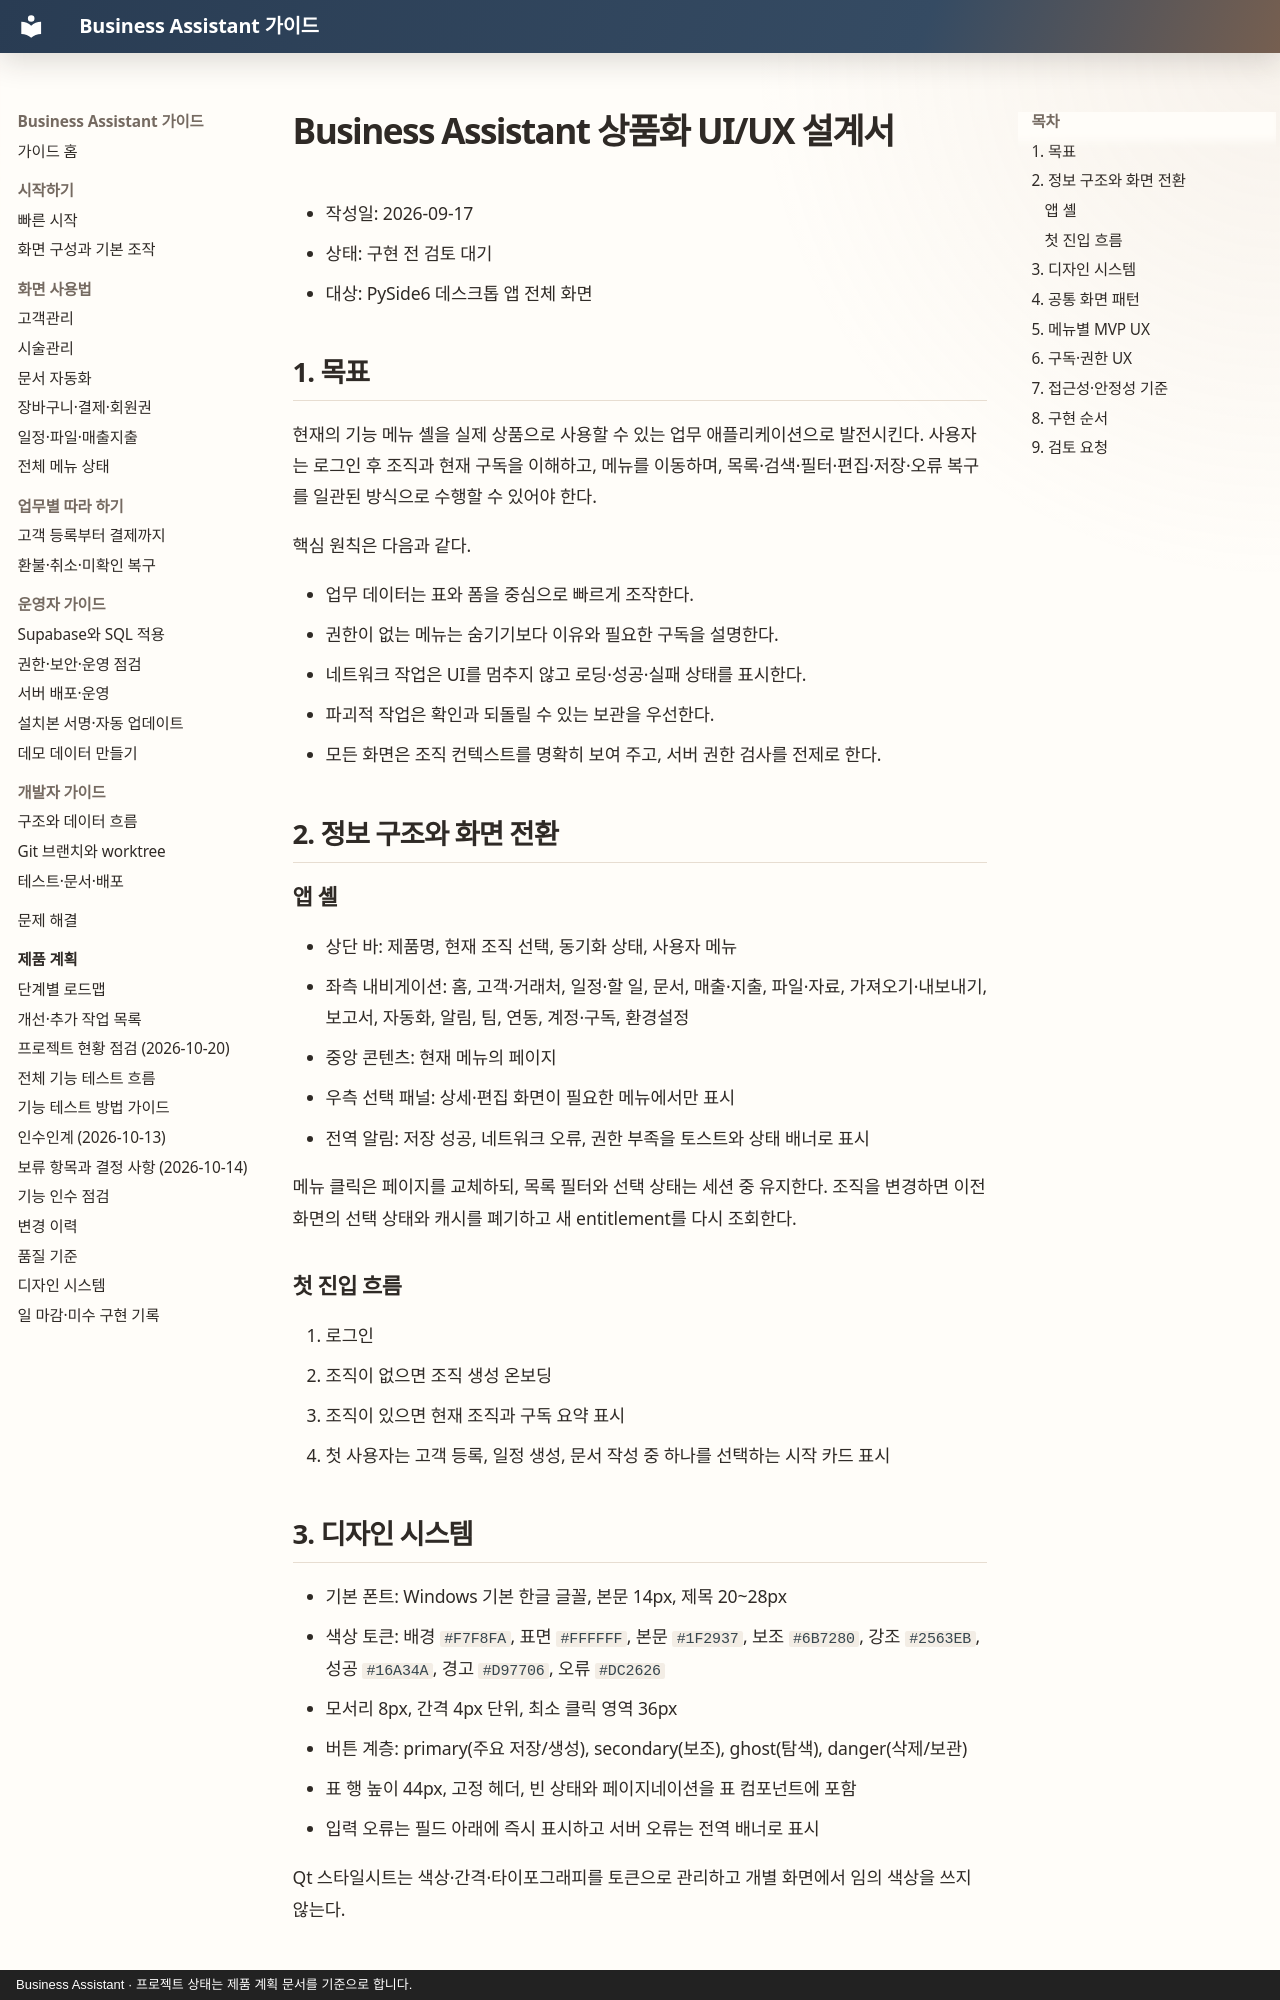

repository: MyungSungKim12/business-assistant · page: superpowers/specs/2026-09-17-product-ui-ux-design/index.html · generator: mkdocs · copyright: Business Assistant · 프로젝트 상태는 제품 계획 문서를 기준으로 합니다.

# Business Assistant 상품화 UI/UX 설계서

- 작성일: 2026-09-17
- 상태: 구현 전 검토 대기
- 대상: PySide6 데스크톱 앱 전체 화면

## 1. 목표

현재의 기능 메뉴 셸을 실제 상품으로 사용할 수 있는 업무 애플리케이션으로 발전시킨다. 사용자는 로그인 후 조직과 현재 구독을 이해하고, 메뉴를 이동하며, 목록·검색·필터·편집·저장·오류 복구를 일관된 방식으로 수행할 수 있어야 한다.

핵심 원칙은 다음과 같다.

- 업무 데이터는 표와 폼을 중심으로 빠르게 조작한다.
- 권한이 없는 메뉴는 숨기기보다 이유와 필요한 구독을 설명한다.
- 네트워크 작업은 UI를 멈추지 않고 로딩·성공·실패 상태를 표시한다.
- 파괴적 작업은 확인과 되돌릴 수 있는 보관을 우선한다.
- 모든 화면은 조직 컨텍스트를 명확히 보여 주고, 서버 권한 검사를 전제로 한다.

## 2. 정보 구조와 화면 전환

### 앱 셸

- 상단 바: 제품명, 현재 조직 선택, 동기화 상태, 사용자 메뉴
- 좌측 내비게이션: 홈, 고객·거래처, 일정·할 일, 문서, 매출·지출, 파일·자료, 가져오기·내보내기, 보고서, 자동화, 알림, 팀, 연동, 계정·구독, 환경설정
- 중앙 콘텐츠: 현재 메뉴의 페이지
- 우측 선택 패널: 상세·편집 화면이 필요한 메뉴에서만 표시
- 전역 알림: 저장 성공, 네트워크 오류, 권한 부족을 토스트와 상태 배너로 표시

메뉴 클릭은 페이지를 교체하되, 목록 필터와 선택 상태는 세션 중 유지한다. 조직을 변경하면 이전 화면의 선택 상태와 캐시를 폐기하고 새 entitlement를 다시 조회한다.

### 첫 진입 흐름

1. 로그인
2. 조직이 없으면 조직 생성 온보딩
3. 조직이 있으면 현재 조직과 구독 요약 표시
4. 첫 사용자는 고객 등록, 일정 생성, 문서 작성 중 하나를 선택하는 시작 카드 표시

## 3. 디자인 시스템

- 기본 폰트: Windows 기본 한글 글꼴, 본문 14px, 제목 20~28px
- 색상 토큰: 배경 `#F7F8FA`, 표면 `#FFFFFF`, 본문 `#1F2937`, 보조 `#6B7280`, 강조 `#2563EB`, 성공 `#16A34A`, 경고 `#D97706`, 오류 `#DC2626`
- 모서리 8px, 간격 4px 단위, 최소 클릭 영역 36px
- 버튼 계층: primary(주요 저장/생성), secondary(보조), ghost(탐색), danger(삭제/보관)
- 표 행 높이 44px, 고정 헤더, 빈 상태와 페이지네이션을 표 컴포넌트에 포함
- 입력 오류는 필드 아래에 즉시 표시하고 서버 오류는 전역 배너로 표시

Qt 스타일시트는 색상·간격·타이포그래피를 토큰으로 관리하고 개별 화면에서 임의 색상을 쓰지 않는다.
